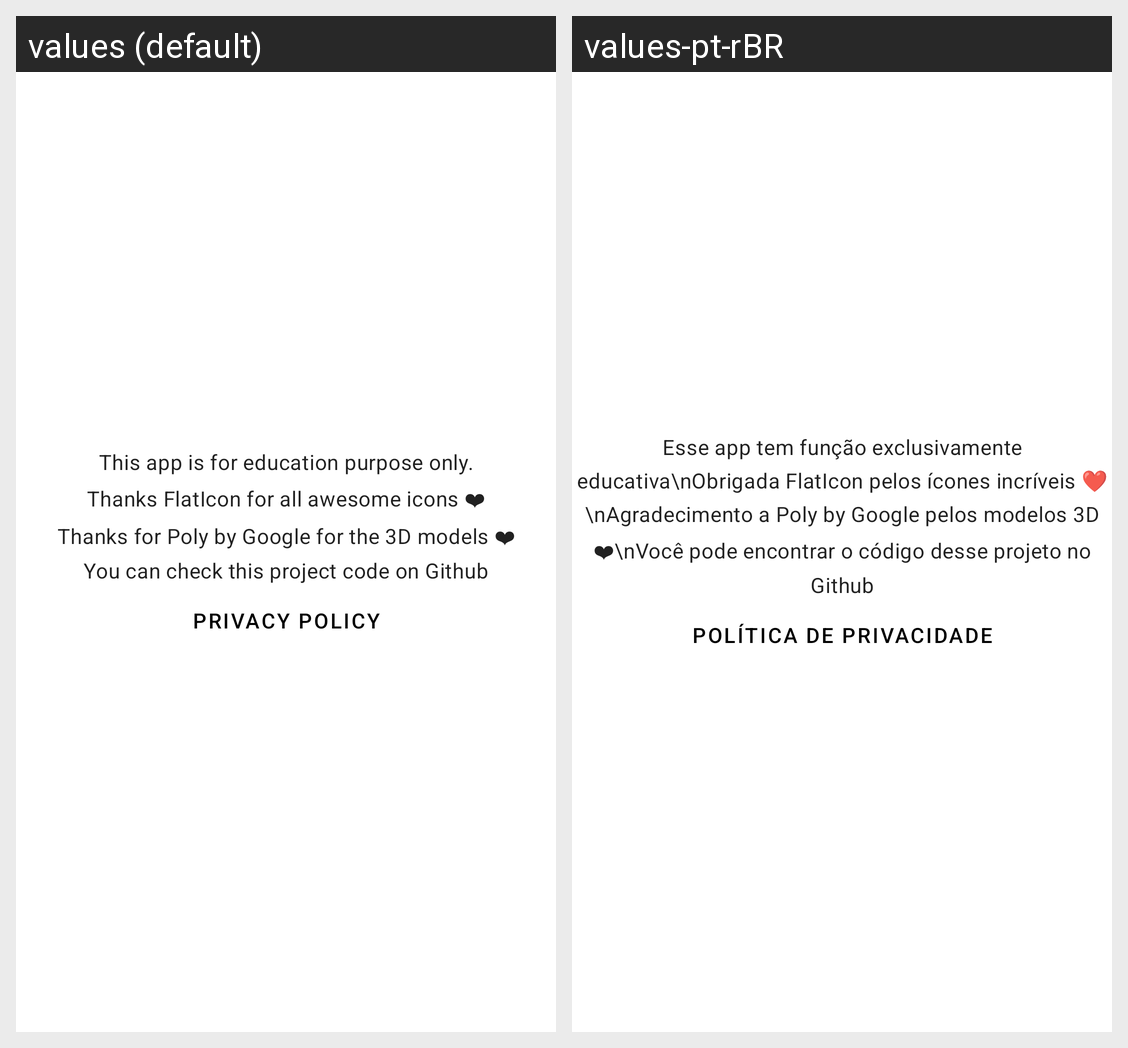

Strings drawn on this Android screen and how each of the app's shown locales translates them:
Android screen res/layout/credits.xml rendered under 2 locales, left to right: values (default), values-pt-rBR. Device: Nexus 5 (rendered at 1080×1920; each locale shown at half size, 540×960, under a caption strip naming it); theme AppTheme.
Strings drawn on this screen, with the default value and each locale's value (text and hints the layout hard-codes, and strings that could not be matched under every locale, appear in the picture but are not listed):

credits_text
  values: This app is for education purpose only.
      Thanks FlatIcon for all awesome icons ❤︎
      Thanks for Poly by Google for the 3D models ❤︎
      You can check this project code on Github
  values-pt-rBR: Esse app tem função exclusivamente educativa\nObrigada FlatIcon pelos ícones incríveis ❤\nAgradecimento a Poly by Google pelos modelos 3D ❤︎︎\nVocê pode encontrar o código desse projeto no Github

privacy_policy
  values: Privacy policy
  values-pt-rBR: Política de privacidade
